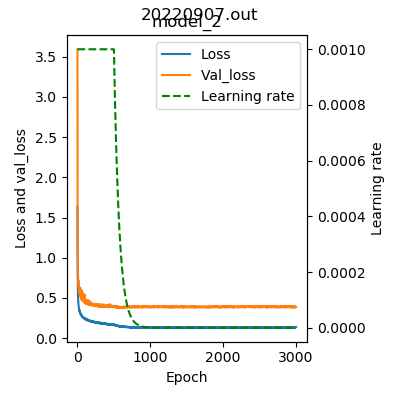

Values plotted in this chart, from the file beside it:
, Model name, Epoch, Loss, Val_loss, Learning rate
0, model_2, 1, 1.633, 3.594, 0.001
1, model_2, 2, 0.8839, 1.521, 0.001
2, model_2, 3, 0.8165, 1.33, 0.001
3, model_2, 4, 0.7333, 1.216, 0.001
4, model_2, 5, 0.6462, 0.9774, 0.001
5, model_2, 6, 0.5863, 0.8945, 0.001
6, model_2, 7, 0.5466, 0.874, 0.001
7, model_2, 8, 0.5205, 0.8017, 0.001
8, model_2, 9, 0.4994, 0.7795, 0.001
9, model_2, 10, 0.4839, 0.7626, 0.001
10, model_2, 11, 0.4663, 0.7299, 0.001
11, model_2, 12, 0.4557, 0.6927, 0.001
12, model_2, 13, 0.4388, 0.6709, 0.001
13, model_2, 14, 0.425, 0.6731, 0.001
14, model_2, 15, 0.4192, 0.6667, 0.001
15, model_2, 16, 0.4103, 0.7132, 0.001
16, model_2, 17, 0.4091, 0.6553, 0.001
17, model_2, 18, 0.3976, 0.6877, 0.001
18, model_2, 19, 0.39, 0.6392, 0.001
19, model_2, 20, 0.3822, 0.6243, 0.001
20, model_2, 21, 0.3775, 0.6416, 0.001
21, model_2, 22, 0.3652, 0.6112, 0.001
22, model_2, 23, 0.3627, 0.5964, 0.001
23, model_2, 24, 0.3625, 0.5895, 0.001
24, model_2, 25, 0.3521, 0.5926, 0.001
25, model_2, 26, 0.3552, 0.5764, 0.001
26, model_2, 27, 0.3443, 0.5827, 0.001
27, model_2, 28, 0.343, 0.5652, 0.001
28, model_2, 29, 0.345, 0.5597, 0.001
29, model_2, 30, 0.3385, 0.5543, 0.001
30, model_2, 31, 0.3274, 0.6106, 0.001
31, model_2, 32, 0.3366, 0.6102, 0.001
32, model_2, 33, 0.3288, 0.5715, 0.001
33, model_2, 34, 0.3299, 0.5513, 0.001
34, model_2, 35, 0.329, 0.5331, 0.001
35, model_2, 36, 0.3173, 0.5911, 0.001
36, model_2, 37, 0.3192, 0.5377, 0.001
37, model_2, 38, 0.3155, 0.5432, 0.001
38, model_2, 39, 0.306, 0.6284, 0.001
39, model_2, 40, 0.3037, 0.525, 0.001
40, model_2, 41, 0.3062, 0.5786, 0.001
41, model_2, 42, 0.3106, 0.5373, 0.001
42, model_2, 43, 0.3021, 0.5129, 0.001
43, model_2, 44, 0.3004, 0.5286, 0.001
44, model_2, 45, 0.2984, 0.5233, 0.001
45, model_2, 46, 0.2985, 0.5362, 0.001
46, model_2, 47, 0.2919, 0.5407, 0.001
47, model_2, 48, 0.2944, 0.521, 0.001
48, model_2, 49, 0.2892, 0.5915, 0.001
49, model_2, 50, 0.2933, 0.5144, 0.001
50, model_2, 51, 0.287, 0.5329, 0.001
51, model_2, 52, 0.2862, 0.503, 0.001
52, model_2, 53, 0.2877, 0.5698, 0.001
53, model_2, 54, 0.2796, 0.4967, 0.001
54, model_2, 55, 0.2807, 0.4984, 0.001
55, model_2, 56, 0.2821, 0.5121, 0.001
56, model_2, 57, 0.2793, 0.48, 0.001
57, model_2, 58, 0.2802, 0.5904, 0.001
58, model_2, 59, 0.2746, 0.5087, 0.001
59, model_2, 60, 0.2802, 0.5944, 0.001
... 2,940 more rows
